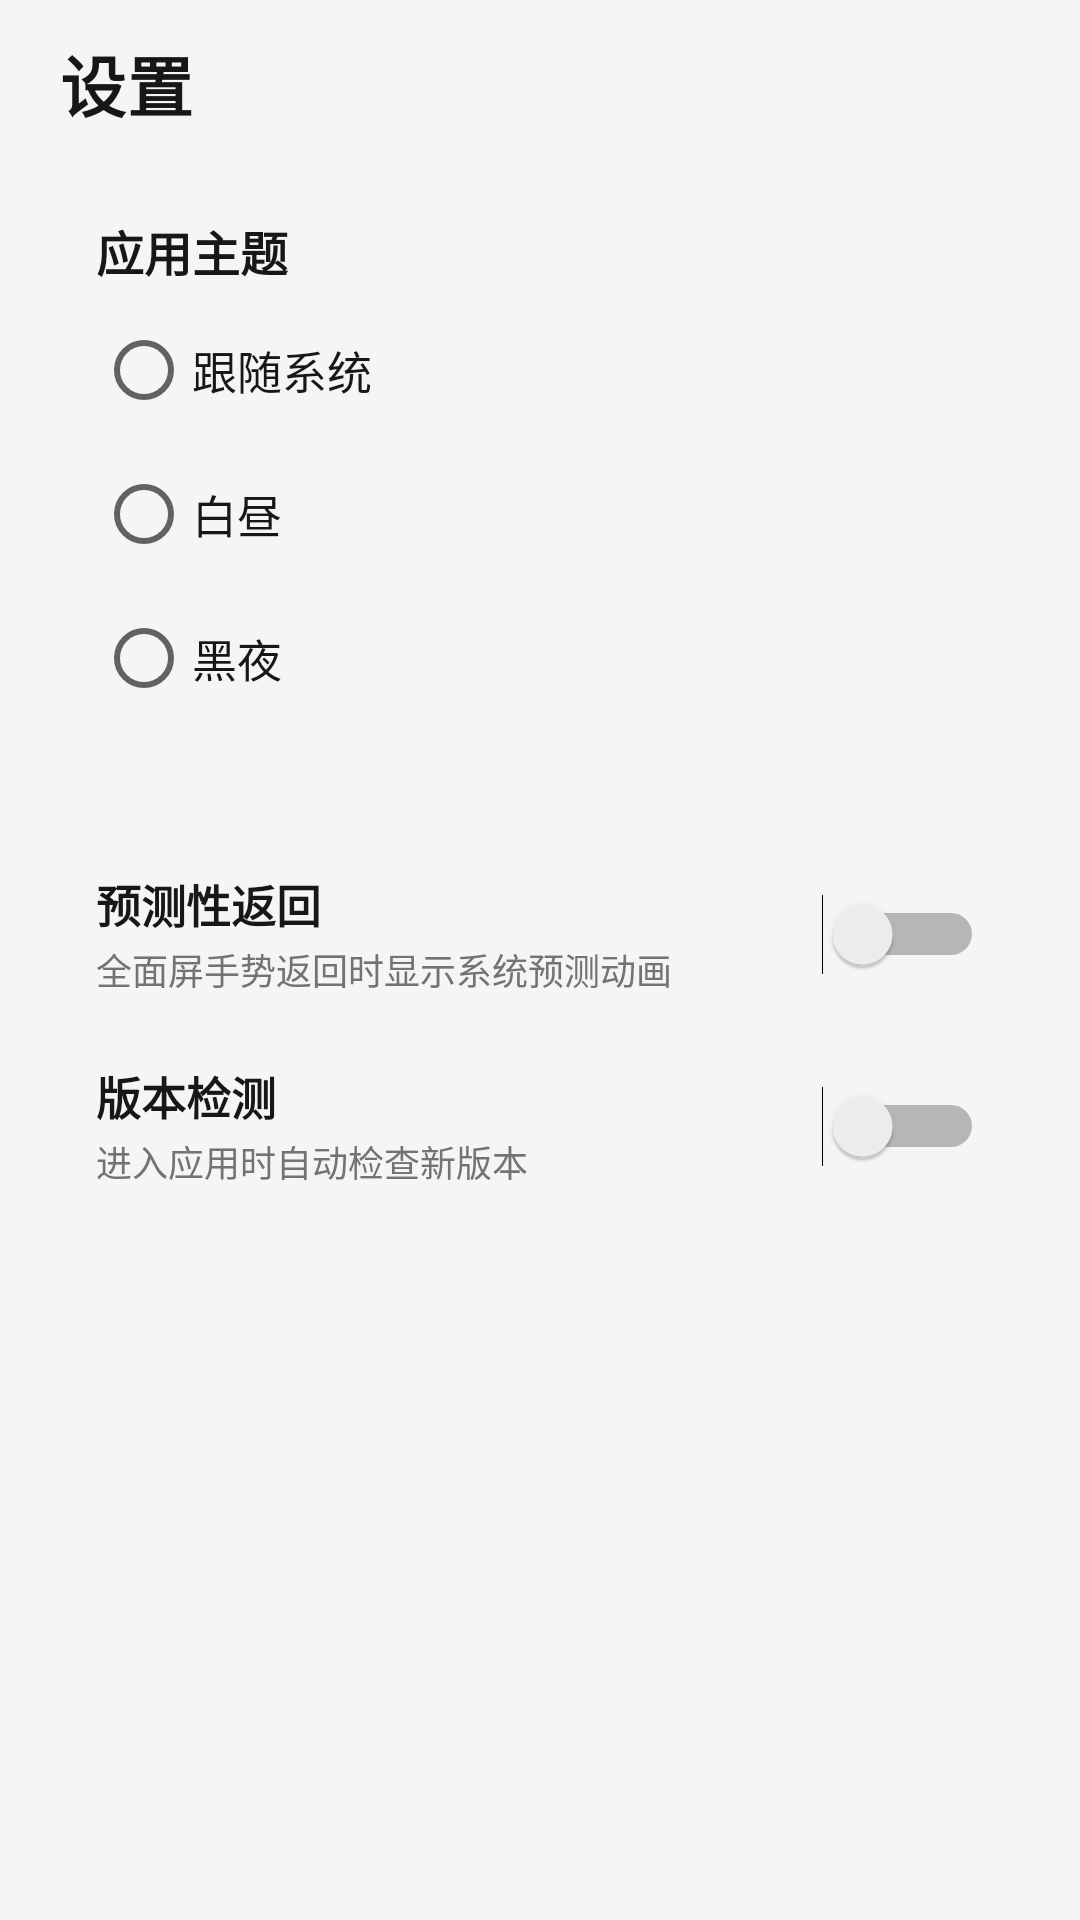

Produce the Android XML layout that renders to this screen, including the resource entries it uses.
<!-- AndroidManifest.xml: fallback theme Theme.MaterialComponents.DayNight.NoActionBar -->
<!-- res/layout/fragment_settings.xml -->
<?xml version="1.0" encoding="utf-8"?>
<LinearLayout xmlns:android="http://schemas.android.com/apk/res/android"
    android:layout_width="match_parent"
    android:layout_height="match_parent"
    android:orientation="vertical"
    android:background="@color/background">

    <LinearLayout
        android:layout_width="match_parent"
        android:layout_height="@dimen/top_bar_height"
        android:orientation="horizontal"
        android:gravity="center_vertical"
        android:paddingStart="@dimen/space_20"
        android:paddingEnd="@dimen/space_8">

        <TextView
            style="@style/XmTextPageTitle"
            android:layout_width="wrap_content"
            android:layout_height="wrap_content"
            android:text="@string/settings_title" />
    </LinearLayout>

    <ScrollView
        android:layout_width="match_parent"
        android:layout_height="0dp"
        android:layout_weight="1"
        android:scrollbars="none">

        <LinearLayout
            android:layout_width="match_parent"
            android:layout_height="wrap_content"
            android:orientation="vertical"
            android:paddingStart="@dimen/page_padding_h"
            android:paddingEnd="@dimen/page_padding_h"
            android:paddingBottom="@dimen/page_padding_bottom">

            
            <LinearLayout
                android:layout_width="match_parent"
                android:layout_height="wrap_content"
                android:orientation="vertical"
                android:background="@drawable/bg_card"
                android:padding="@dimen/card_padding"
                android:layout_marginBottom="@dimen/card_gap">

                <TextView
                    style="@style/XmTextSection"
                    android:layout_width="wrap_content"
                    android:layout_height="wrap_content"
                    android:layout_marginBottom="@dimen/space_4"
                    android:text="@string/theme_mode" />

                <RadioGroup
                    android:id="@+id/rg_theme"
                    android:layout_width="match_parent"
                    android:layout_height="wrap_content"
                    android:orientation="vertical">

                    <RadioButton
                        android:id="@+id/rb_theme_system"
                        style="@style/XmRadio"
                        android:text="@string/theme_system" />

                    <RadioButton
                        android:id="@+id/rb_theme_day"
                        style="@style/XmRadio"
                        android:text="@string/theme_day" />

                    <RadioButton
                        android:id="@+id/rb_theme_night"
                        style="@style/XmRadio"
                        android:text="@string/theme_night" />
                </RadioGroup>
            </LinearLayout>

            
            <LinearLayout
                android:layout_width="match_parent"
                android:layout_height="wrap_content"
                android:orientation="vertical"
                android:background="@drawable/bg_card"
                android:padding="@dimen/card_padding">

                <LinearLayout
                    android:layout_width="match_parent"
                    android:layout_height="wrap_content"
                    android:orientation="horizontal"
                    android:gravity="center_vertical">

                    <LinearLayout
                        android:layout_width="0dp"
                        android:layout_height="wrap_content"
                        android:layout_weight="1"
                        android:orientation="vertical">

                        <TextView
                            style="@style/XmTextBody"
                            android:layout_width="wrap_content"
                            android:layout_height="wrap_content"
                            android:text="@string/predictive_back"
                            android:textStyle="bold" />

                        <TextView
                            style="@style/XmTextCaption"
                            android:layout_width="wrap_content"
                            android:layout_height="wrap_content"
                            android:layout_marginTop="@dimen/space_2"
                            android:text="@string/predictive_back_hint" />
                    </LinearLayout>

                    <Switch
                        android:id="@+id/sw_predictive_back"
                        style="@style/XmSwitch" />
                </LinearLayout>

                <LinearLayout
                    android:layout_width="match_parent"
                    android:layout_height="wrap_content"
                    android:orientation="horizontal"
                    android:gravity="center_vertical"
                    android:layout_marginTop="@dimen/space_16">

                    <LinearLayout
                        android:layout_width="0dp"
                        android:layout_height="wrap_content"
                        android:layout_weight="1"
                        android:orientation="vertical">

                        <TextView
                            style="@style/XmTextBody"
                            android:layout_width="wrap_content"
                            android:layout_height="wrap_content"
                            android:text="@string/update_check"
                            android:textStyle="bold" />

                        <TextView
                            style="@style/XmTextCaption"
                            android:layout_width="wrap_content"
                            android:layout_height="wrap_content"
                            android:layout_marginTop="@dimen/space_2"
                            android:text="@string/update_check_hint" />
                    </LinearLayout>

                    <Switch
                        android:id="@+id/sw_update_check"
                        style="@style/XmSwitch" />
                </LinearLayout>
            </LinearLayout>
        </LinearLayout>
    </ScrollView>
</LinearLayout>
<!-- resources referenced by this layout -->
<resources>
  <color name="background">#F5F5F5</color>
  <dimen name="card_gap">12dp</dimen>
  <dimen name="card_padding">16dp</dimen>
  <dimen name="page_padding_bottom">24dp</dimen>
  <dimen name="page_padding_h">16dp</dimen>
  <dimen name="space_16">16dp</dimen>
  <dimen name="space_2">2dp</dimen>
  <dimen name="space_20">20dp</dimen>
  <dimen name="space_4">4dp</dimen>
  <dimen name="space_8">8dp</dimen>
  <dimen name="top_bar_height">56dp</dimen>
  <string name="predictive_back">预测性返回</string>
  <string name="predictive_back_hint">全面屏手势返回时显示系统预测动画</string>
  <string name="settings_title">设置</string>
  <string name="theme_day">白昼</string>
  <string name="theme_mode">应用主题</string>
  <string name="theme_night">黑夜</string>
  <string name="theme_system">跟随系统</string>
  <string name="update_check">版本检测</string>
  <string name="update_check_hint">进入应用时自动检查新版本</string>
  <style name="XmRadio" parent="@android:style/Widget.Material.CompoundButton.RadioButton">
          <item name="android:layout_width">match_parent</item>
          <item name="android:layout_height">wrap_content</item>
          <item name="android:minHeight">@dimen/touch_target_min</item>
          <item name="android:textColor">@color/text_primary</item>
          <item name="android:textSize">@dimen/text_body</item>
      </style>
  <style name="XmSwitch" parent="@android:style/Widget.Material.CompoundButton.Switch">
          <item name="android:layout_width">wrap_content</item>
          <item name="android:layout_height">wrap_content</item>
          <item name="android:minHeight">@dimen/touch_target_min</item>
      </style>
  <style name="XmTextBody" parent="@android:style/TextAppearance.Material.Body1">
          <item name="android:textSize">@dimen/text_body</item>
          <item name="android:textColor">@color/text_primary</item>
          <item name="android:lineSpacingMultiplier">1.45</item>
      </style>
  <style name="XmTextCaption" parent="@android:style/TextAppearance.Material.Caption">
          <item name="android:textSize">@dimen/text_caption</item>
          <item name="android:textColor">@color/text_hint</item>
          <item name="android:lineSpacingMultiplier">1.4</item>
      </style>
  <style name="XmTextPageTitle" parent="@android:style/TextAppearance.Material.Title">
          <item name="android:textSize">@dimen/text_page_title</item>
          <item name="android:textStyle">bold</item>
          <item name="android:textColor">@color/text_primary</item>
          <item name="android:letterSpacing">0.01</item>
      </style>
  <style name="XmTextSection" parent="@android:style/TextAppearance.Material.Subhead">
          <item name="android:textSize">@dimen/text_section</item>
          <item name="android:textStyle">bold</item>
          <item name="android:textColor">@color/text_primary</item>
          <item name="android:lineSpacingMultiplier">1.3</item>
      </style>
  <dimen name="touch_target_min">48dp</dimen>
  <color name="text_primary">#171717</color>
  <dimen name="text_body">15sp</dimen>
  <dimen name="text_caption">12sp</dimen>
  <color name="text_hint">#737373</color>
  <dimen name="text_page_title">22sp</dimen>
  <dimen name="text_section">16sp</dimen>
</resources>
